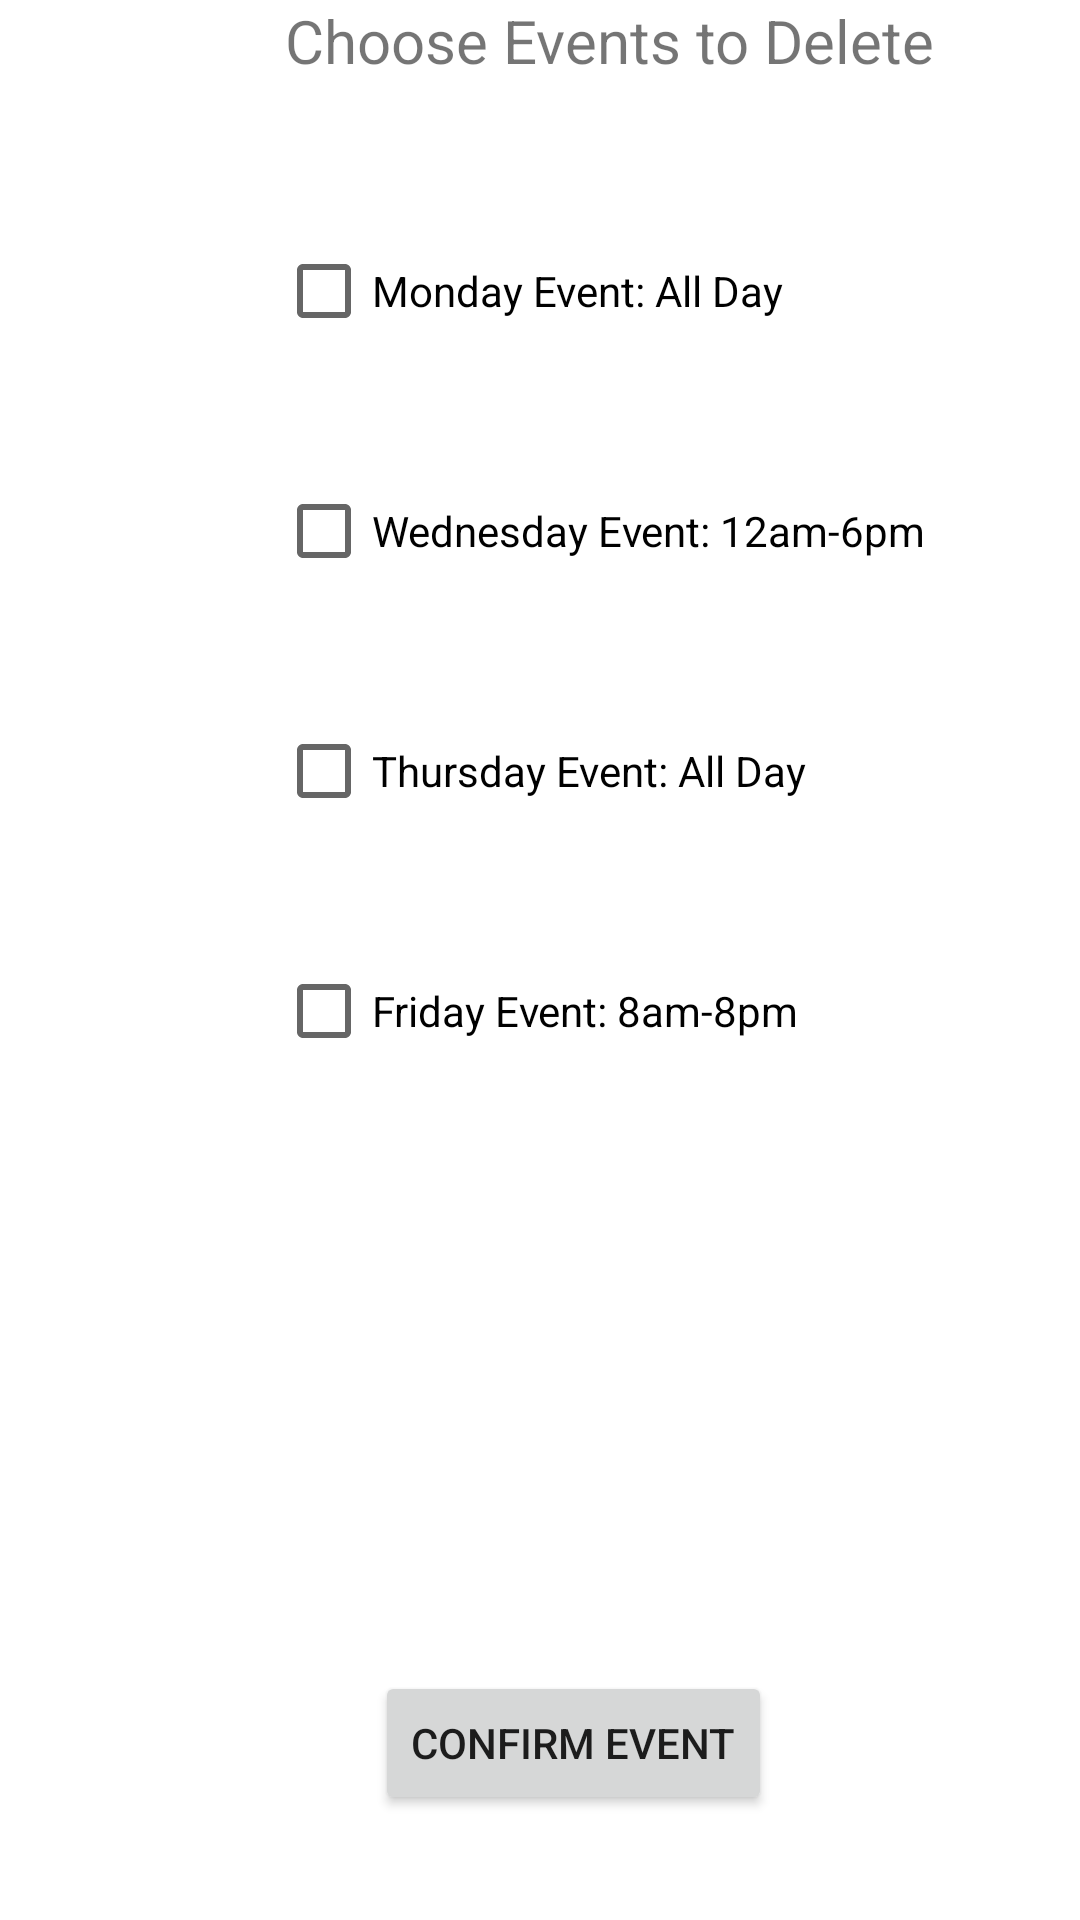

This screen was rendered from an Android layout file. Write that file and the resources it references.
<!-- AndroidManifest.xml: application theme Theme.ConnectWithFriends -->
<!-- res/layout/activity_delete_event.xml -->
<?xml version="1.0" encoding="utf-8"?>
<androidx.constraintlayout.widget.ConstraintLayout
    xmlns:android="http://schemas.android.com/apk/res/android"
    xmlns:tools="http://schemas.android.com/tools"
    android:layout_width="match_parent"
    android:layout_height="match_parent"
    xmlns:app="http://schemas.android.com/apk/res-auto">

    <TextView
        android:id="@+id/delete_event_title"
        android:layout_width="wrap_content"
        android:layout_height="wrap_content"
        android:layout_marginTop="0dp"
        android:layout_marginLeft="95dp"
        android:layout_marginRight="100dp"
        android:layout_marginBottom="500dp"
        android:text="@string/choose_events_to_delete"
        android:textSize="20sp"
        app:layout_constraintStart_toStartOf="parent"
        android:layout_marginStart="95dp"
        android:layout_marginEnd="100dp"
        tools:ignore="MissingConstraints" />

    <CheckBox
        android:id="@+id/monday_checkbox_delete"
        android:layout_width="wrap_content"
        android:layout_height="wrap_content"
        android:layout_marginStart="92dp"
        android:layout_marginLeft="92dp"
        android:layout_marginTop="46dp"
        app:layout_constraintStart_toStartOf="parent"
        app:layout_constraintTop_toBottomOf="@id/delete_event_title"
        android:text="Monday Event: All Day"/>

    <CheckBox
        android:id="@+id/wednesday_checkbox_delete"
        android:layout_width="wrap_content"
        android:layout_height="wrap_content"
        android:layout_marginStart="92dp"
        android:layout_marginLeft="92dp"
        android:layout_marginTop="32dp"
        app:layout_constraintStart_toStartOf="parent"
        app:layout_constraintTop_toBottomOf="@id/monday_checkbox_delete"
        android:text="Wednesday Event: 12am-6pm"/>

    <CheckBox
        android:id="@+id/thursday_checkbox_delete"
        android:layout_width="wrap_content"
        android:layout_height="wrap_content"
        android:layout_marginStart="92dp"
        android:layout_marginLeft="92dp"
        android:layout_marginTop="32dp"
        app:layout_constraintStart_toStartOf="parent"
        app:layout_constraintTop_toBottomOf="@id/wednesday_checkbox_delete"
        android:text="Thursday Event: All Day"/>

    <CheckBox
        android:id="@+id/friday_checkbox_delete"
        android:layout_width="wrap_content"
        android:layout_height="wrap_content"
        android:layout_below="@id/monday_checkbox_delete"
        android:layout_marginStart="92dp"
        android:layout_marginLeft="92dp"
        android:layout_marginTop="32dp"
        app:layout_constraintStart_toStartOf="parent"
        app:layout_constraintTop_toBottomOf="@id/thursday_checkbox_delete"
        android:text="Friday Event: 8am-8pm"/>

    <CheckBox
        android:id="@+id/sunday_checkbox_delete"
        android:layout_width="wrap_content"
        android:layout_height="wrap_content"
        android:layout_marginStart="92dp"
        android:layout_marginLeft="92dp"
        android:layout_marginTop="32dp"
        app:layout_constraintStart_toStartOf="parent"
        app:layout_constraintTop_toBottomOf="@id/friday_checkbox_delete"
        android:visibility="invisible"
        android:text="Sunday Event: tbd"/>

    <CheckBox
        android:id="@+id/sunday2_checkbox_delete"
        android:layout_width="wrap_content"
        android:layout_height="wrap_content"
        android:layout_marginStart="92dp"
        android:layout_marginLeft="92dp"
        android:layout_marginTop="32dp"
        app:layout_constraintStart_toStartOf="parent"
        app:layout_constraintTop_toBottomOf="@id/sunday_checkbox_delete"
        android:visibility="invisible"
        android:text="Sunday Event: tbd"/>

    <Button
        android:id="@+id/confirm_button_delete"
        android:text="Confirm Event"
        android:layout_width="wrap_content"
        android:layout_height="wrap_content"
        android:layout_marginTop="36dp"
        android:layout_marginLeft="125dp"
        app:layout_constraintStart_toStartOf="parent"
        app:layout_constraintTop_toBottomOf="@id/sunday2_checkbox_delete"
        android:onClick="ConfirmDeleteEvent"
        android:layout_marginStart="125dp" />


</androidx.constraintlayout.widget.ConstraintLayout>
<!-- resources referenced by this layout -->
<resources>
  <string name="choose_events_to_delete">Choose Events to Delete</string>
  <style name="Theme.ConnectWithFriends" parent="Theme.MaterialComponents.DayNight.DarkActionBar">
          
          <item name="colorPrimary">@color/purple_500</item>
          <item name="colorPrimaryVariant">@color/purple_700</item>
          <item name="colorOnPrimary">@color/white</item>
          
          <item name="colorSecondary">@color/teal_200</item>
          <item name="colorSecondaryVariant">@color/teal_700</item>
          <item name="colorOnSecondary">@color/black</item>
          
          <item name="android:statusBarColor" tools:targetApi="l">?attr/colorPrimaryVariant</item>
          
      </style>
  <color name="purple_500">#FF6200EE</color>
  <color name="purple_700">#FF3700B3</color>
  <color name="white">#FFFFFFFF</color>
  <color name="teal_200">#FF03DAC5</color>
  <color name="teal_700">#FF018786</color>
  <color name="black">#FF000000</color>
</resources>
